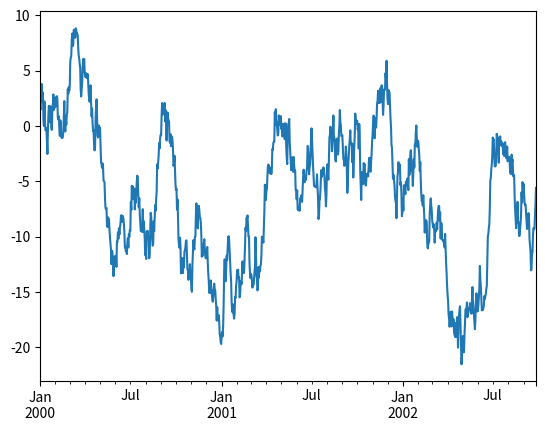

Recreate this plot in Python.
#!/usr/bin/env python
# -*- coding: utf-8 -*-

import numpy as np
import pandas as pd
import matplotlib.pyplot as plt

ts = pd.Series(np.random.randn(1000), index=pd.date_range('1/1/2000', periods=1000))
ts = ts.cumsum()
ts.plot()
plt.show()
